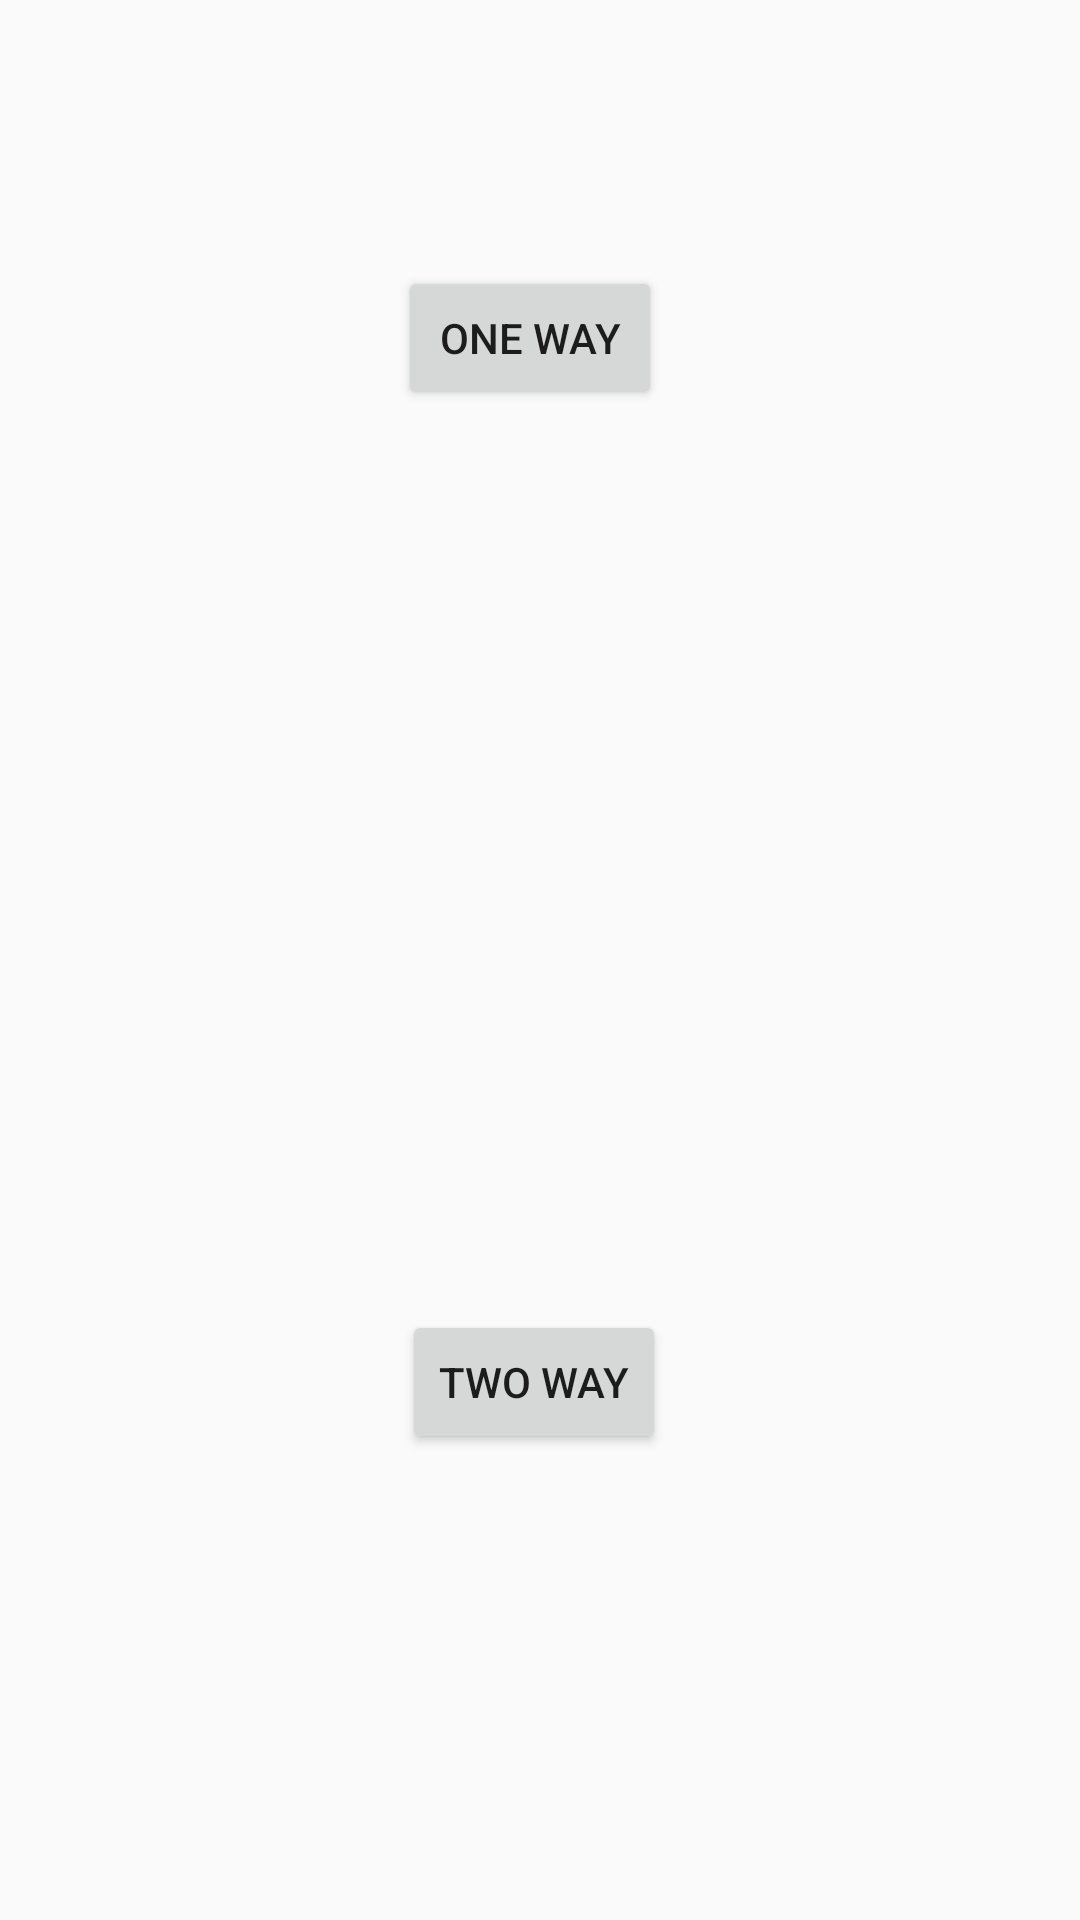

Here is an Android app screen rendered from its layout file. Give the layout XML and the strings, colors and styles it references.
<!-- AndroidManifest.xml: application theme AppTheme -->
<!-- res/layout/activity_decrypt.xml -->
<?xml version="1.0" encoding="utf-8"?>
<androidx.constraintlayout.widget.ConstraintLayout xmlns:android="http://schemas.android.com/apk/res/android"
    xmlns:app="http://schemas.android.com/apk/res-auto"
    xmlns:tools="http://schemas.android.com/tools"
    android:layout_width="match_parent"
    android:layout_height="match_parent"
    tools:context=".DecryptActivity">

    <Button
        android:id="@+id/decryptOneWay"
        android:layout_width="wrap_content"
        android:layout_height="wrap_content"
        android:layout_marginStart="158dp"
        android:layout_marginLeft="158dp"
        android:layout_marginTop="259dp"
        android:layout_marginEnd="165dp"
        android:layout_marginRight="165dp"
        android:layout_marginBottom="150dp"
        android:text="@string/one_way"
        app:layout_constraintBottom_toTopOf="@+id/decryptTwoway"
        app:layout_constraintEnd_toEndOf="parent"
        app:layout_constraintStart_toStartOf="parent"
        app:layout_constraintTop_toTopOf="parent" />

    <Button
        android:id="@+id/decryptTwoway"
        android:layout_width="wrap_content"
        android:layout_height="wrap_content"
        android:layout_marginStart="159dp"
        android:layout_marginLeft="159dp"
        android:layout_marginTop="150dp"
        android:layout_marginEnd="163dp"
        android:layout_marginRight="163dp"
        android:layout_marginBottom="326dp"
        android:text="@string/two_way"
        app:layout_constraintBottom_toBottomOf="parent"
        app:layout_constraintEnd_toEndOf="parent"
        app:layout_constraintStart_toStartOf="parent"
        app:layout_constraintTop_toBottomOf="@+id/decryptOneWay" />
</androidx.constraintlayout.widget.ConstraintLayout>
<!-- resources referenced by this layout -->
<resources>
  <string name="one_way">One Way</string>
  <string name="two_way">Two Way</string>
  <style name="AppTheme" parent="Theme.AppCompat.Light.DarkActionBar">
          
          <item name="colorPrimary">@color/colorPrimary</item>
          <item name="colorPrimaryDark">@color/colorPrimaryDark</item>
          <item name="colorAccent">@color/colorAccent</item>
  
      </style>
  <!-- not gathered from this repository: default colours our renderer supplied (Android Studio template values) -->
  <color name="colorPrimary">#FF6200EE</color>
  <color name="colorPrimaryDark">#FF3700B3</color>
  <color name="colorAccent">#FF03DAC5</color>
</resources>
